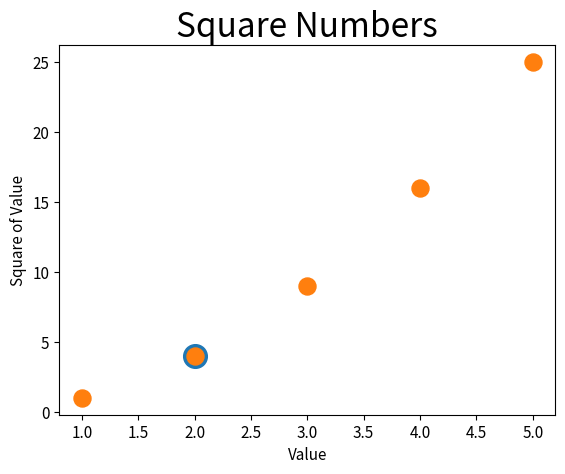

Recreate this plot in Python.
import matplotlib.pyplot as plt

input_values = [1, 2, 3, 4, 5]  # define input values as x axis values
squares = [1, 4, 9, 16, 25]  # dataset as y axis values

#plt.plot(input_values, squares, linewidth=5)  # plot the x,y data in a chart + line thickness
plt.scatter(2, 4, s=290)  # plot a single point in the chart + size of the dot

# set chart title and label axes
plt.title("Square Numbers", fontsize=24)
plt.xlabel("Value", fontsize=11)
plt.ylabel("Square of Value", fontsize=11)

# set size of ticks for labels
plt.tick_params(axis="both", which="major", labelsize=11)

plt.show()  # shows the data

"******************"

x_values = [1, 2, 3, 4, 5]
y_values = [1, 4, 9, 16, 25]

plt.scatter(x_values, y_values, s=150)
plt.show()  # shows only single points in the chart, scattered
